Run: headless pygame with SDL's dummy video driver; simulated clock (each Clock.tick advances the game by its frame time, no real sleeping); random seed 0; keys injected as events and as key.get_pressed() state; no mouse input.
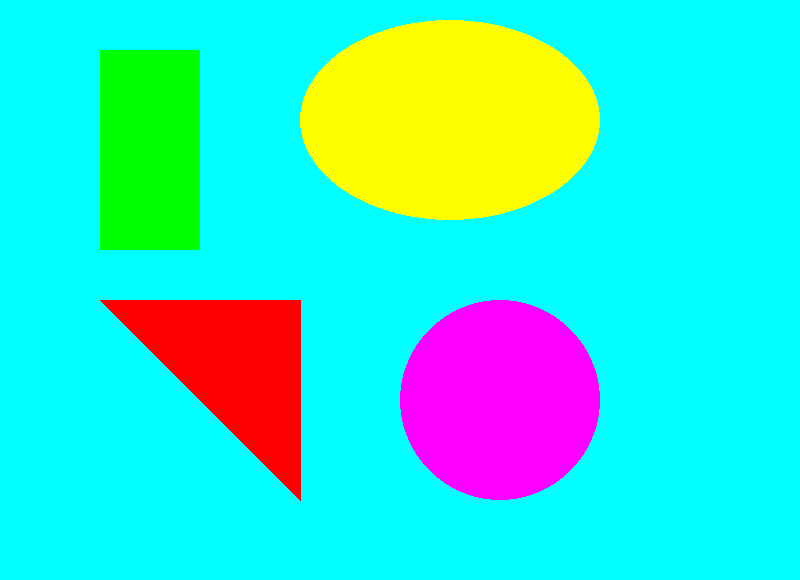
Frame 1 of 4 · flips 1–60 · no input
Frame 2 of 4 · flips 61–180 · tapped SPACE, RETURN · held RIGHT (→), D · screen unchanged from frame 1, image omitted
Frame 3 of 4 · flips 181–300 · held DOWN (↓), S · screen unchanged from frame 2, image omitted
Frame 4 of 4 · flips 301–420 · held LEFT (←), A, UP (↑), W · screen unchanged from frame 3, image omitted

The pygame program that drew these frames:

import pygame

pygame.init()
window = pygame.display.set_mode([800, 580])

while True:

  window.fill((0, 255, 255))

  pygame.draw.rect(
    window,
    (0, 255, 0),
    [100, 50, 100, 200]
  )

  pygame.draw.circle(
    window,
    (255, 0, 255),
    [500, 400],
    100
  )

  pygame.draw.ellipse(
    window,
    (255, 255, 0),
    [300, 20, 300 , 200]
  )

  pygame.draw.polygon(
    window,
    (255, 0, 0),
    ((100 , 300),(300, 300), (300, 500))
  )

  pygame.display.update()
